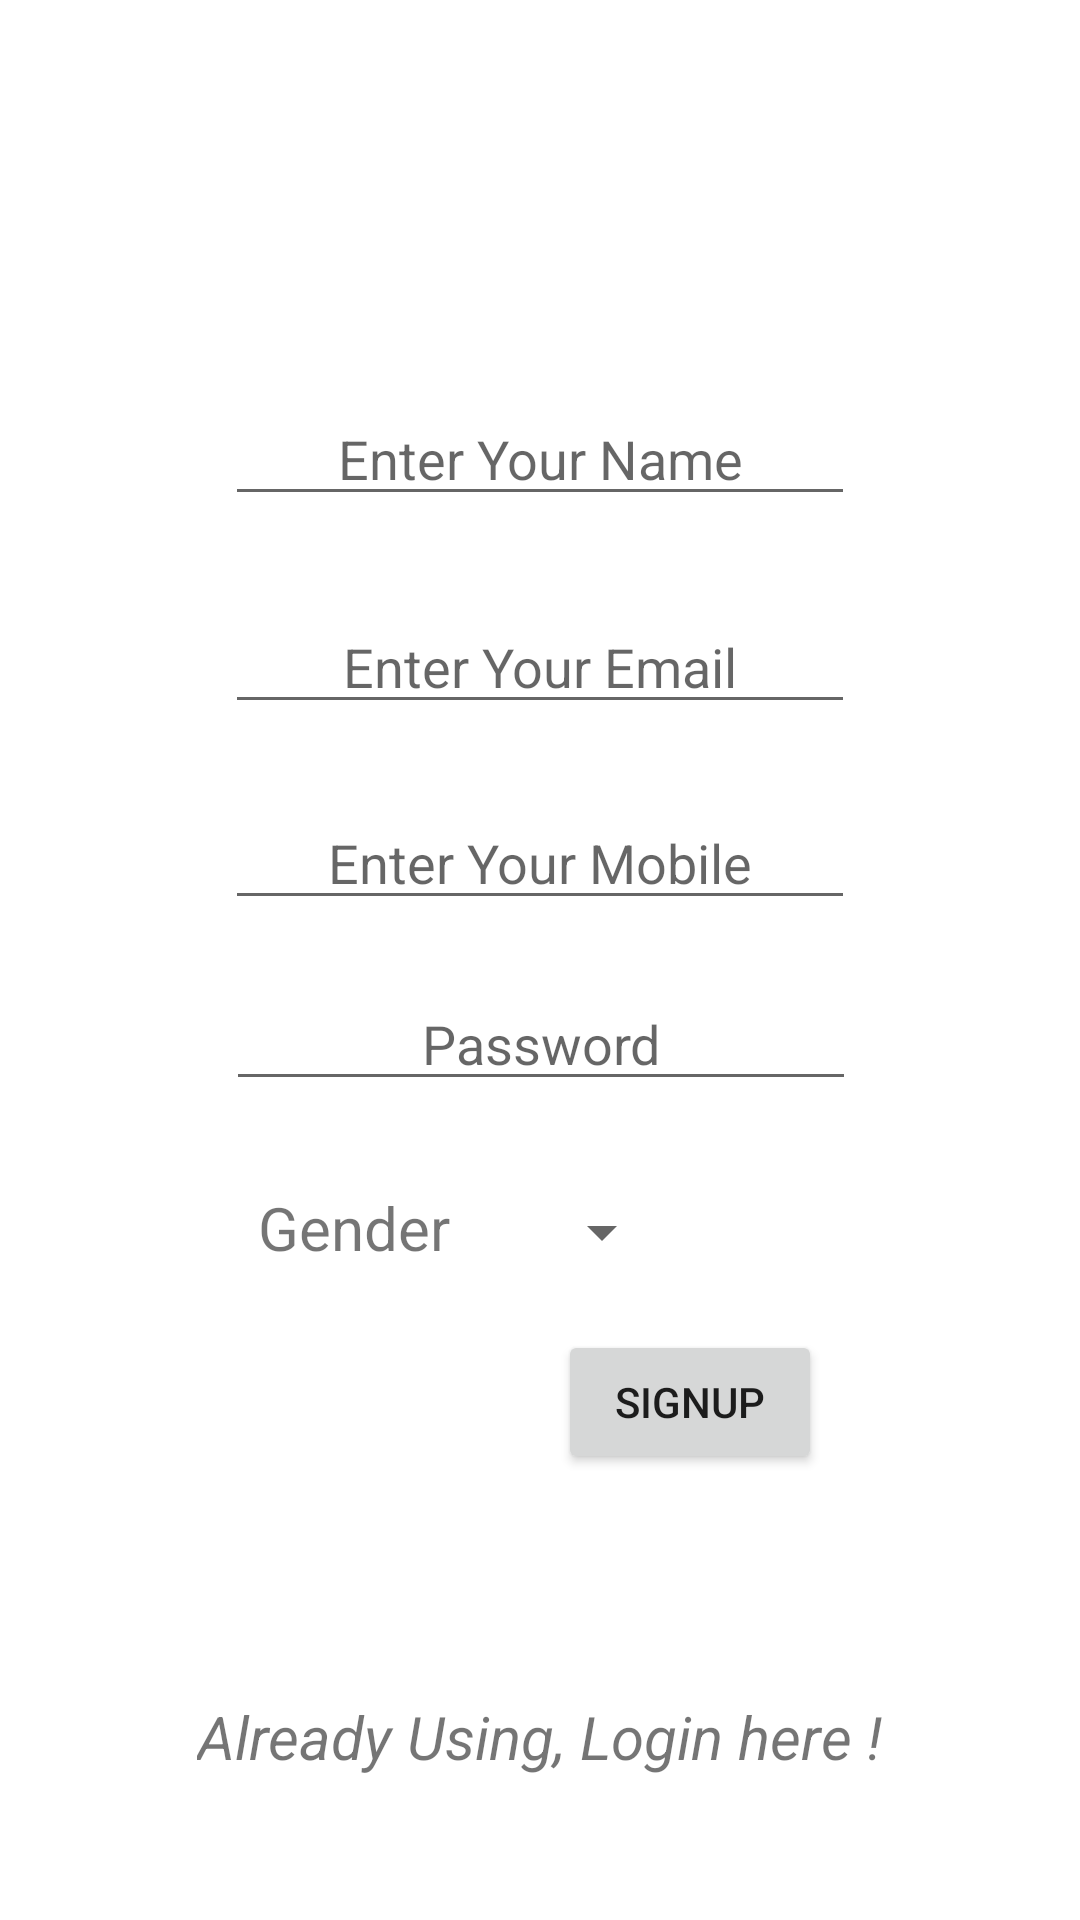

Layout XML and referenced resources for this Android screen:
<!-- AndroidManifest.xml: application theme Theme.Chatfree -->
<!-- res/layout/activity_signup.xml -->
<?xml version="1.0" encoding="utf-8"?>
<androidx.constraintlayout.widget.ConstraintLayout xmlns:android="http://schemas.android.com/apk/res/android"
    xmlns:app="http://schemas.android.com/apk/res-auto"
    xmlns:tools="http://schemas.android.com/tools"
    android:layout_width="match_parent"
    android:layout_height="match_parent"
    tools:context=".Signup"
    android:background="@drawable/backk">
    <EditText
        android:id="@+id/Name"
        android:layout_width="wrap_content"
        android:layout_height="wrap_content"
        android:ems="10"
        android:inputType="textPersonName"
        android:hint="Enter Your Name"
        android:textAlignment="center"
        android:gravity="center"
        app:layout_constraintBottom_toBottomOf="parent"
        app:layout_constraintEnd_toEndOf="parent"
        app:layout_constraintStart_toStartOf="parent"
        app:layout_constraintTop_toTopOf="parent"
        app:layout_constraintVertical_bias="0.218" />

    <EditText
        android:id="@+id/Email"
        android:layout_width="wrap_content"
        android:layout_height="wrap_content"
        android:layout_marginTop="28dp"
        android:ems="10"
        android:hint="Enter Your Email"
        android:textAlignment="center"
        android:gravity="center"
        android:inputType="textEmailAddress"
        app:layout_constraintEnd_toEndOf="@+id/Name"
        app:layout_constraintHorizontal_bias="0.0"
        app:layout_constraintStart_toStartOf="@+id/Name"
        app:layout_constraintTop_toBottomOf="@+id/Name" />

    <EditText
        android:id="@+id/Phone"
        android:layout_width="wrap_content"
        android:layout_height="wrap_content"
        android:layout_marginTop="24dp"
        android:ems="10"
        android:inputType="phone"
        android:hint="Enter Your Mobile"
        android:textAlignment="center"
        android:gravity="center"
        app:layout_constraintEnd_toEndOf="@+id/Email"
        app:layout_constraintHorizontal_bias="0.0"
        app:layout_constraintStart_toStartOf="@+id/Email"
        app:layout_constraintTop_toBottomOf="@+id/Email" />

    <TextView
        android:id="@+id/Gender"
        android:layout_width="wrap_content"
        android:layout_height="wrap_content"
        android:text="Gender "
        android:textSize="20sp"
        app:layout_constraintBottom_toBottomOf="parent"
        app:layout_constraintEnd_toEndOf="parent"
        app:layout_constraintHorizontal_bias="0.295"
        app:layout_constraintStart_toStartOf="parent"
        app:layout_constraintTop_toBottomOf="@+id/Phone"
        app:layout_constraintVertical_bias="0.291" />

    <Button
        android:id="@+id/Signup"
        android:layout_width="wrap_content"
        android:layout_height="wrap_content"
        android:text="Signup"
        app:layout_constraintBottom_toBottomOf="parent"
        app:layout_constraintEnd_toEndOf="parent"
        app:layout_constraintHorizontal_bias="0.684"
        app:layout_constraintStart_toStartOf="parent"
        app:layout_constraintTop_toTopOf="parent"
        app:layout_constraintVertical_bias="0.749" />

    <TextView
        android:id="@+id/LOGIN"
        android:layout_width="wrap_content"
        android:layout_height="wrap_content"
        android:text="Already Using, Login here !"
        app:layout_constraintBottom_toBottomOf="parent"
        app:layout_constraintEnd_toEndOf="parent"
        android:textSize="20sp"
        android:textStyle="italic"
        app:layout_constraintHorizontal_bias="0.498"
        app:layout_constraintStart_toStartOf="parent"
        app:layout_constraintTop_toTopOf="parent"
        app:layout_constraintVertical_bias="0.922" />

    <Spinner
        android:id="@+id/genders"
        android:layout_width="wrap_content"
        android:layout_height="30dp"
        app:layout_constraintBottom_toBottomOf="@+id/Gender"
        app:layout_constraintEnd_toEndOf="parent"
        app:layout_constraintHorizontal_bias="0.137"
        app:layout_constraintStart_toEndOf="@+id/Gender"
        app:layout_constraintTop_toTopOf="@+id/Gender"
        app:layout_constraintVertical_bias="0.0"
        tools:ignore="SpeakableTextPresentCheck" />

    <EditText
        android:id="@+id/Spassword"
        android:layout_width="wrap_content"
        android:layout_height="wrap_content"
        android:ems="10"
        android:inputType="textPassword"
        android:hint="Password"
        android:textAlignment="center"
        android:gravity="center"
        app:layout_constraintBottom_toBottomOf="parent"
        app:layout_constraintEnd_toEndOf="parent"
        app:layout_constraintHorizontal_bias="0.502"
        app:layout_constraintStart_toStartOf="parent"
        app:layout_constraintTop_toBottomOf="@+id/Phone"
        app:layout_constraintVertical_bias="0.065" />

</androidx.constraintlayout.widget.ConstraintLayout>
<!-- resources referenced by this layout -->
<resources>
  <style name="Theme.Chatfree" parent="Theme.MaterialComponents.DayNight.DarkActionBar">
          
          <item name="colorPrimary">@color/purple_500</item>
          <item name="colorPrimaryVariant">@color/purple_700</item>
          <item name="colorOnPrimary">@color/white</item>
          
          <item name="colorSecondary">@color/teal_200</item>
          <item name="colorSecondaryVariant">@color/teal_700</item>
          <item name="colorOnSecondary">@color/black</item>
          
          <item name="android:statusBarColor" tools:targetApi="l">?attr/colorPrimaryVariant</item>
          
      </style>
  <!-- not gathered from this repository: default colours our renderer supplied (Android Studio template values) -->
  <color name="purple_500">#FF6200EE</color>
  <color name="purple_700">#FF3700B3</color>
  <color name="teal_200">#FF03DAC5</color>
  <color name="teal_700">#FF018786</color>
  <color name="black">#FF000000</color>
  <color name="white">#FFFFFFFF</color>
</resources>
